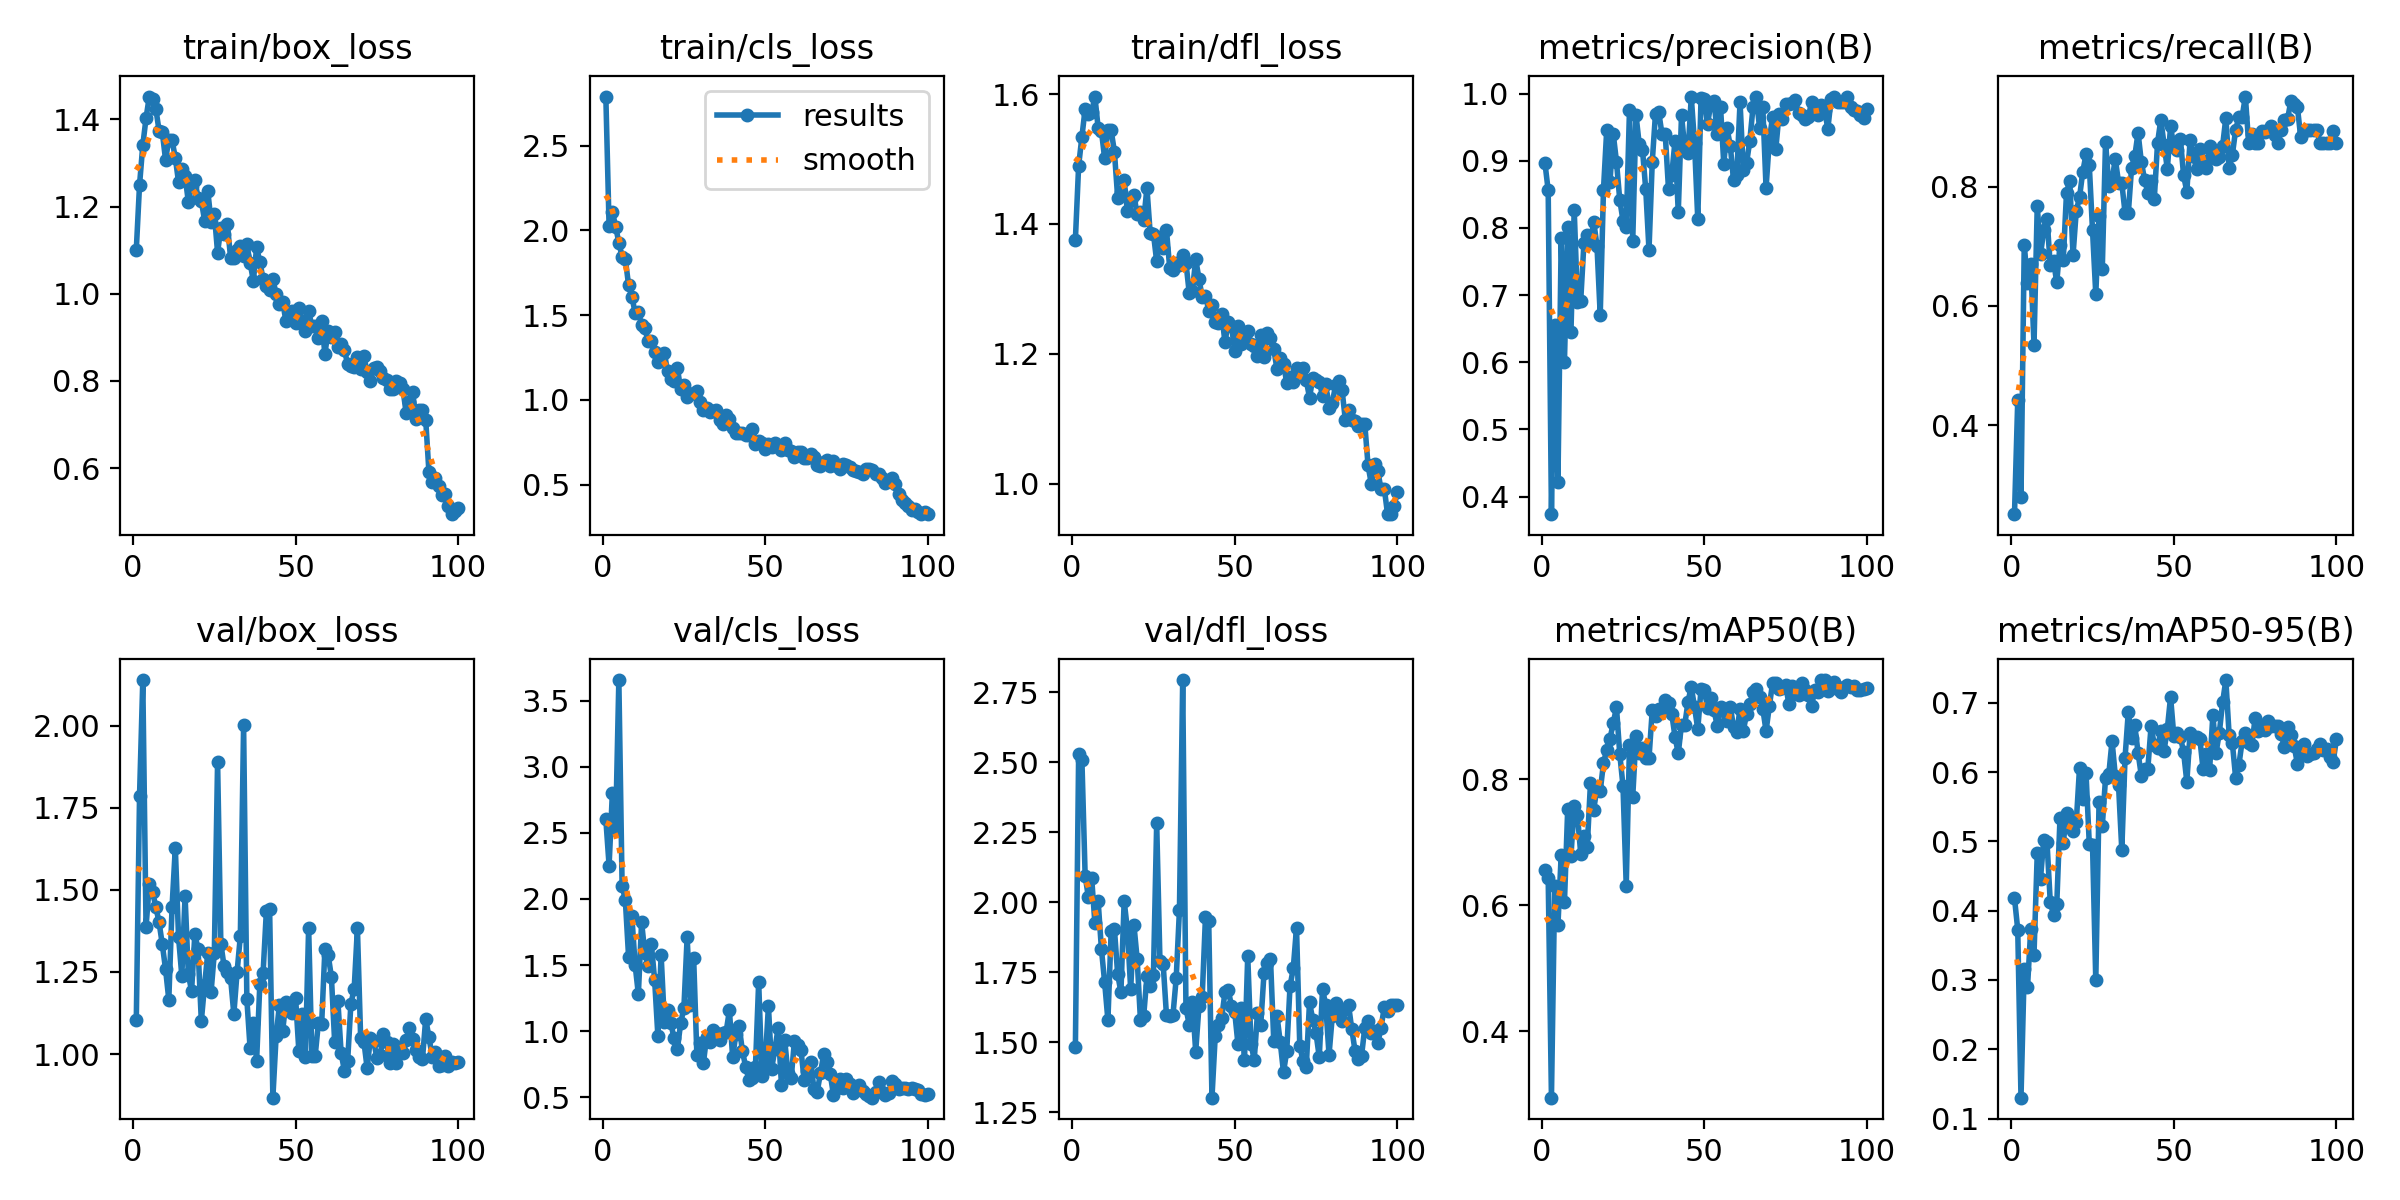

The table this chart was drawn from, first rows:
epoch, time, train/box_loss, train/cls_loss, train/dfl_loss, metrics/precision(B), metrics/recall(B), metrics/mAP50(B), metrics/mAP50-95(B), val/box_loss, val/cls_loss, val/dfl_loss, lr/pg0, lr/pg1, lr/pg2
1, 14.33, 1.101, 2.79, 1.376, 0.8967, 0.2508, 0.6555, 0.4182, 1.102, 2.602, 1.484, 0.0005424, 0.0005424, 0.0005424
2, 20.17, 1.25, 2.024, 1.49, 0.8559, 0.4418, 0.6434, 0.3726, 1.787, 2.253, 2.528, 0.001087, 0.001087, 0.001087
3, 26.52, 1.341, 2.11, 1.534, 0.3737, 0.279, 0.2943, 0.1301, 2.14, 2.8, 2.509, 0.001621, 0.001621, 0.001621
4, 32.1, 1.403, 2.023, 1.577, 0.6557, 0.7029, 0.6302, 0.3159, 1.387, 2.52, 2.094, 0.001617, 0.001617, 0.001617
5, 37.48, 1.452, 1.928, 1.57, 0.4221, 0.6377, 0.5688, 0.2893, 1.517, 3.656, 2.018, 0.001601, 0.001601, 0.001601
6, 43.04, 1.446, 1.844, 1.572, 0.7851, 0.671, 0.68, 0.3739, 1.494, 2.101, 2.088, 0.001584, 0.001584, 0.001584
7, 48.3, 1.425, 1.83, 1.596, 0.6005, 0.5344, 0.6051, 0.3366, 1.449, 1.988, 1.925, 0.001568, 0.001568, 0.001568
8, 52.5, 1.374, 1.676, 1.548, 0.8008, 0.7681, 0.7529, 0.4827, 1.402, 1.56, 2.003, 0.001551, 0.001551, 0.001551
9, 56.62, 1.37, 1.61, 1.544, 0.645, 0.6866, 0.6785, 0.4463, 1.334, 1.87, 1.834, 0.001535, 0.001535, 0.001535
10, 61.19, 1.307, 1.515, 1.501, 0.8272, 0.7265, 0.7581, 0.5024, 1.259, 1.501, 1.714, 0.001518, 0.001518, 0.001518
11, 67.01, 1.353, 1.518, 1.545, 0.6903, 0.7464, 0.7429, 0.4989, 1.166, 1.28, 1.579, 0.001502, 0.001502, 0.001502
12, 72.96, 1.352, 1.441, 1.544, 0.6915, 0.6688, 0.6822, 0.4125, 1.448, 1.822, 1.897, 0.001485, 0.001485, 0.001485
13, 78.44, 1.312, 1.422, 1.511, 0.7783, 0.6749, 0.7104, 0.3944, 1.629, 1.588, 1.905, 0.001469, 0.001469, 0.001469
14, 84.3, 1.256, 1.345, 1.441, 0.7896, 0.6395, 0.692, 0.4089, 1.356, 1.489, 1.743, 0.001452, 0.001452, 0.001452
15, 90, 1.285, 1.345, 1.45, 0.7792, 0.7029, 0.7939, 0.5344, 1.238, 1.658, 1.679, 0.001436, 0.001436, 0.001436
16, 95.38, 1.27, 1.282, 1.467, 0.8094, 0.6773, 0.752, 0.4978, 1.482, 1.389, 2.005, 0.001419, 0.001419, 0.001419
17, 99.32, 1.211, 1.226, 1.419, 0.7735, 0.7899, 0.7864, 0.5412, 1.244, 0.9649, 1.902, 0.001403, 0.001403, 0.001403
18, 103.4, 1.248, 1.259, 1.436, 0.6703, 0.8098, 0.7814, 0.5335, 1.192, 1.576, 1.69, 0.001386, 0.001386, 0.001386
19, 107.7, 1.26, 1.275, 1.444, 0.8567, 0.6848, 0.8257, 0.5146, 1.364, 1.069, 1.92, 0.00137, 0.00137, 0.00137
20, 112.6, 1.22, 1.168, 1.415, 0.9459, 0.7594, 0.8469, 0.5276, 1.32, 1.156, 1.797, 0.001353, 0.001353, 0.001353
21, 118.8, 1.214, 1.122, 1.418, 0.8686, 0.7821, 0.8641, 0.6062, 1.101, 1.059, 1.581, 0.001337, 0.001337, 0.001337
22, 125, 1.168, 1.109, 1.405, 0.9404, 0.825, 0.8896, 0.5618, 1.21, 0.9443, 1.594, 0.00132, 0.00132, 0.00132
23, 130.5, 1.235, 1.188, 1.456, 0.8985, 0.8541, 0.9143, 0.5982, 1.309, 0.8614, 1.735, 0.001304, 0.001304, 0.001304
24, 136.7, 1.165, 1.063, 1.386, 0.8423, 0.836, 0.8406, 0.4965, 1.189, 1.06, 1.701, 0.001287, 0.001287, 0.001287
25, 143, 1.183, 1.088, 1.385, 0.8109, 0.7265, 0.7898, 0.4946, 1.309, 1.173, 1.74, 0.001271, 0.001271, 0.001271
26, 148.3, 1.095, 1.017, 1.342, 0.8019, 0.6196, 0.6309, 0.2992, 1.891, 1.709, 2.283, 0.001254, 0.001254, 0.001254
27, 152.2, 1.151, 1.037, 1.38, 0.9755, 0.7506, 0.8541, 0.5562, 1.336, 1.199, 1.791, 0.001238, 0.001238, 0.001238
28, 156.3, 1.137, 1.042, 1.363, 0.7807, 0.6622, 0.7722, 0.5222, 1.267, 1.556, 1.778, 0.001221, 0.001221, 0.001221
29, 161.5, 1.159, 1.055, 1.391, 0.9683, 0.875, 0.869, 0.5914, 1.25, 0.8163, 1.598, 0.001205, 0.001205, 0.001205
30, 167.6, 1.082, 0.9845, 1.332, 0.9244, 0.8012, 0.8424, 0.5969, 1.231, 0.9129, 1.593, 0.001188, 0.001188, 0.001188
31, 173.3, 1.082, 0.9396, 1.33, 0.916, 0.8111, 0.8503, 0.645, 1.122, 0.7579, 1.597, 0.001172, 0.001172, 0.001172
32, 179.7, 1.1, 0.9504, 1.34, 0.8576, 0.8463, 0.834, 0.595, 1.25, 0.9579, 1.728, 0.001155, 0.001155, 0.001155
33, 186, 1.109, 0.9269, 1.336, 0.7672, 0.8069, 0.8337, 0.5808, 1.36, 0.9144, 1.972, 0.001139, 0.001139, 0.001139
34, 192, 1.086, 0.9359, 1.352, 0.8984, 0.8059, 0.9095, 0.4877, 2.002, 1.011, 2.794, 0.001122, 0.001122, 0.001122
35, 197.8, 1.113, 0.9394, 1.341, 0.9704, 0.7561, 0.9002, 0.6206, 1.167, 0.982, 1.622, 0.001106, 0.001106, 0.001106
36, 202.2, 1.071, 0.8805, 1.294, 0.9723, 0.755, 0.9113, 0.687, 1.017, 0.929, 1.562, 0.001089, 0.001089, 0.001089
37, 206.6, 1.029, 0.8599, 1.297, 0.9396, 0.8315, 0.9085, 0.6485, 1.093, 0.9857, 1.643, 0.001073, 0.001073, 0.001073
38, 210.5, 1.106, 0.9095, 1.346, 0.9393, 0.8515, 0.926, 0.6673, 0.9799, 0.9961, 1.467, 0.001056, 0.001056, 0.001056
39, 216.1, 1.073, 0.8857, 1.316, 0.8578, 0.8903, 0.9206, 0.6279, 1.215, 1.156, 1.629, 0.00104, 0.00104, 0.00104
40, 222.4, 1.033, 0.8313, 1.287, 0.8791, 0.8418, 0.904, 0.595, 1.248, 0.8023, 1.663, 0.001023, 0.001023, 0.001023
41, 229, 1.019, 0.8073, 1.29, 0.9295, 0.8116, 0.8676, 0.6049, 1.435, 0.9779, 1.947, 0.001007, 0.001007, 0.001007
42, 234.6, 1.009, 0.8021, 1.267, 0.8234, 0.7899, 0.8412, 0.6047, 1.441, 1.036, 1.932, 0.0009904, 0.0009904, 0.0009904
43, 240.3, 1.033, 0.8052, 1.275, 0.9676, 0.8098, 0.8871, 0.6663, 0.8669, 0.8489, 1.302, 0.0009739, 0.0009739, 0.0009739
44, 246.2, 0.9997, 0.7914, 1.249, 0.9186, 0.7799, 0.8865, 0.6389, 1.054, 0.7298, 1.522, 0.0009574, 0.0009574, 0.0009574
45, 251.2, 0.9765, 0.7912, 1.248, 0.9121, 0.8737, 0.9232, 0.6351, 1.149, 0.6293, 1.563, 0.0009409, 0.0009409, 0.0009409
46, 255.2, 0.9814, 0.8265, 1.261, 0.995, 0.9122, 0.9474, 0.6594, 1.07, 0.6429, 1.588, 0.0009244, 0.0009244, 0.0009244
47, 260.1, 0.9379, 0.7366, 1.218, 0.9265, 0.8706, 0.9147, 0.6309, 1.158, 0.7263, 1.679, 0.0009078, 0.0009078, 0.0009078
48, 264.9, 0.9413, 0.7596, 1.248, 0.8128, 0.8297, 0.8798, 0.6623, 1.134, 1.372, 1.687, 0.0008913, 0.0008913, 0.0008913
49, 270.3, 0.9602, 0.7437, 1.243, 0.993, 0.9009, 0.9433, 0.7085, 1.124, 0.6632, 1.63, 0.0008748, 0.0008748, 0.0008748
50, 275.8, 0.9324, 0.7093, 1.204, 0.9923, 0.8669, 0.9415, 0.6523, 1.169, 0.7594, 1.608, 0.0008583, 0.0008583, 0.0008583
51, 282.2, 0.9669, 0.74, 1.243, 0.9544, 0.8611, 0.9139, 0.657, 1.008, 1.19, 1.493, 0.0008418, 0.0008418, 0.0008418
52, 288.6, 0.9372, 0.721, 1.215, 0.985, 0.8806, 0.9286, 0.6513, 1.121, 0.7153, 1.622, 0.0008253, 0.0008253, 0.0008253
53, 294.9, 0.9133, 0.7463, 1.227, 0.9889, 0.8192, 0.9101, 0.6289, 0.9924, 0.8675, 1.438, 0.0008088, 0.0008088, 0.0008088
54, 299.5, 0.9609, 0.7294, 1.235, 0.9397, 0.7915, 0.8842, 0.586, 1.385, 1.024, 1.809, 0.0007923, 0.0007923, 0.0007923
55, 304.1, 0.9249, 0.7022, 1.216, 0.9799, 0.8779, 0.9152, 0.6564, 0.9935, 0.5952, 1.494, 0.0007758, 0.0007758, 0.0007758
56, 309.1, 0.9256, 0.7443, 1.211, 0.8953, 0.8515, 0.908, 0.6506, 0.9937, 0.9332, 1.438, 0.0007593, 0.0007593, 0.0007593
57, 313.6, 0.8975, 0.7055, 1.197, 0.9484, 0.8298, 0.8921, 0.6503, 1.094, 0.6804, 1.605, 0.0007428, 0.0007428, 0.0007428
58, 319.6, 0.9366, 0.7005, 1.228, 0.9222, 0.863, 0.9155, 0.6483, 1.09, 0.6447, 1.562, 0.0007263, 0.0007263, 0.0007263
59, 325.2, 0.862, 0.6643, 1.196, 0.8711, 0.8428, 0.8833, 0.6038, 1.319, 0.9269, 1.746, 0.0007098, 0.0007098, 0.0007098
60, 331.5, 0.9147, 0.6906, 1.232, 0.8794, 0.8315, 0.8746, 0.6259, 1.303, 0.8946, 1.784, 0.0006933, 0.0006933, 0.0006933
... 40 more rows
